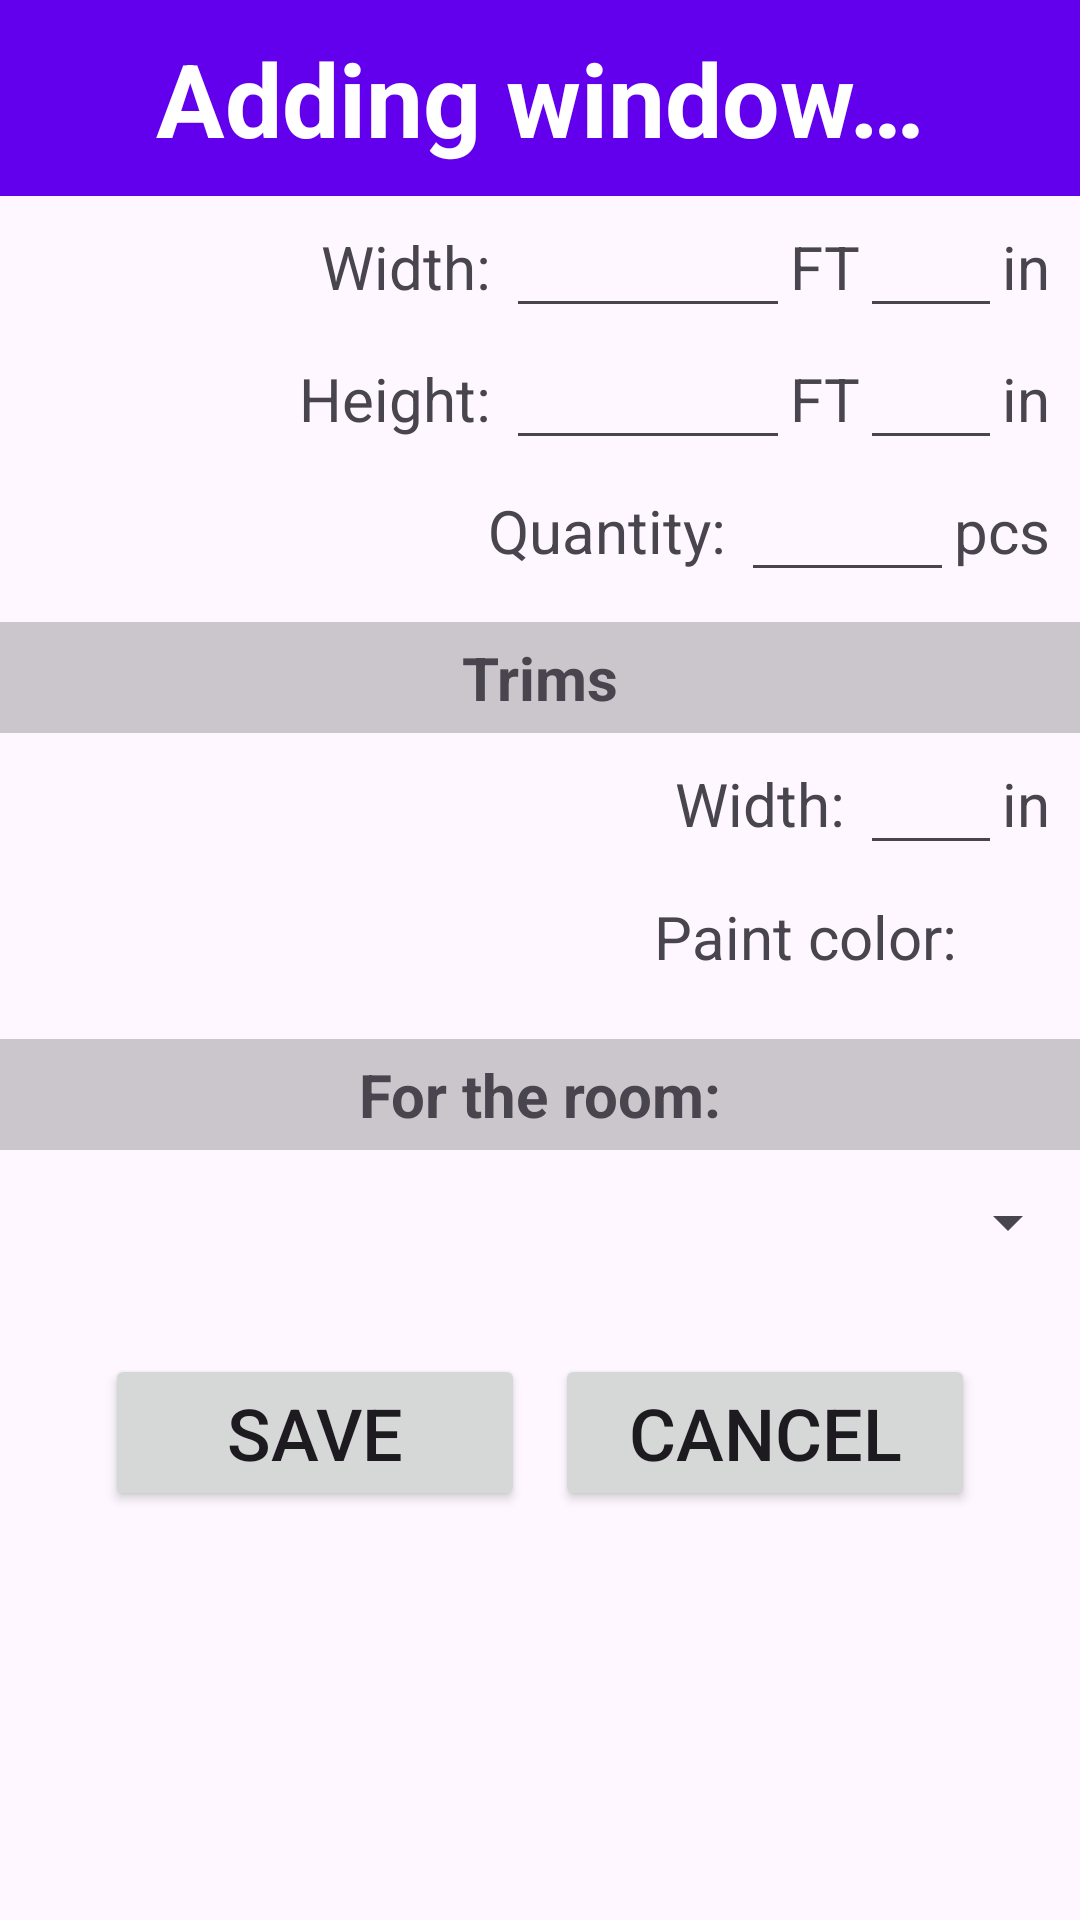

Layout XML and referenced resources for this Android screen:
<!-- AndroidManifest.xml: application theme Theme.PaintCalculator -->
<!-- res/layout/activity_add_window.xml -->
<?xml version="1.0" encoding="utf-8"?>
<LinearLayout xmlns:android="http://schemas.android.com/apk/res/android"
    xmlns:app="http://schemas.android.com/apk/res-auto"
    xmlns:tools="http://schemas.android.com/tools"
    android:layout_width="match_parent"
    android:layout_height="match_parent"
    android:orientation="vertical"
    tools:context=".AddWindowActivity">

    <ScrollView
        android:layout_width="match_parent"
        android:layout_height="match_parent">

        <LinearLayout
            android:layout_width="match_parent"
            android:layout_height="wrap_content"
            android:orientation="vertical">

            <TextView
                android:id="@+id/txtAddWindow"
                android:layout_width="match_parent"
                android:layout_height="wrap_content"
                android:background="#FF6200EE"
                android:gravity="center_horizontal"
                android:text="@string/txtAddWindow"
                android:textColor="#FFFFFF"
                android:textSize="34sp"
                android:padding="10sp"
                android:textStyle="bold" />

            <TableRow
                android:layout_width="match_parent"
                android:layout_height="match_parent"
                android:layout_marginEnd="10sp"
                android:gravity="end">

                <TextView
                    android:id="@+id/lblWindowWidth"
                    android:layout_width="wrap_content"
                    android:layout_height="wrap_content"
                    android:paddingStart="30dp"
                    android:paddingEnd="5dp"
                    android:text="@string/lblWidth"
                    android:textSize="20sp" />

                <EditText
                    android:id="@+id/txtWindowWidthFT"
                    android:layout_width="wrap_content"
                    android:layout_height="wrap_content"
                    android:ems="4"
                    android:inputType="number"
                    android:textSize="20sp" />

                <TextView
                    android:id="@+id/lblWindowWidthFT"
                    android:layout_width="wrap_content"
                    android:layout_height="wrap_content"
                    android:text="@string/lblFT"
                    android:textSize="20sp" />

                <EditText
                    android:id="@+id/txtWindowWidthInch"
                    android:layout_width="wrap_content"
                    android:layout_height="wrap_content"
                    android:ems="2"
                    android:inputType="numberDecimal"
                    android:textSize="20sp" />

                <TextView
                    android:id="@+id/lblWindowWidthInch"
                    android:layout_width="wrap_content"
                    android:layout_height="wrap_content"
                    android:text="@string/lblInch"
                    android:textSize="20sp" />
            </TableRow>

            <TableRow
                android:layout_width="match_parent"
                android:layout_height="match_parent"
                android:layout_marginEnd="10sp"
                android:gravity="end">

                <TextView
                    android:id="@+id/lblWindowLength"
                    android:layout_width="wrap_content"
                    android:layout_height="wrap_content"
                    android:paddingStart="30dp"
                    android:paddingEnd="5dp"
                    android:text="@string/lblHeight"
                    android:textSize="20sp" />

                <EditText
                    android:id="@+id/txtWindowLengthFT"
                    android:layout_width="wrap_content"
                    android:layout_height="wrap_content"
                    android:ems="4"
                    android:inputType="number"
                    android:textSize="20sp" />

                <TextView
                    android:id="@+id/lblWindowLengthFT"
                    android:layout_width="wrap_content"
                    android:layout_height="wrap_content"
                    android:text="@string/lblFT"
                    android:textSize="20sp" />

                <EditText
                    android:id="@+id/txtWindowLengthInch"
                    android:layout_width="wrap_content"
                    android:layout_height="wrap_content"
                    android:ems="2"
                    android:inputType="numberDecimal"
                    android:textSize="20sp" />

                <TextView
                    android:id="@+id/lblWindowLengthInch"
                    android:layout_width="wrap_content"
                    android:layout_height="wrap_content"
                    android:text="@string/lblInch"
                    android:textSize="20sp" />
            </TableRow>

            <TableRow
                android:layout_width="match_parent"
                android:layout_height="match_parent"
                android:layout_marginEnd="10sp"
                android:gravity="end">

                <TextView
                    android:id="@+id/lblWindowQuantity"
                    android:layout_width="wrap_content"
                    android:layout_height="wrap_content"
                    android:paddingStart="30dp"
                    android:paddingEnd="5dp"
                    android:text="@string/lblQuantity"
                    android:textSize="20sp" />

                <EditText
                    android:id="@+id/txtWindowQuantity"
                    android:layout_width="wrap_content"
                    android:layout_height="wrap_content"
                    android:ems="3"
                    android:inputType="numberDecimal"
                    android:textSize="20sp" />

                <TextView
                    android:id="@+id/lblWindowPcs"
                    android:layout_width="wrap_content"
                    android:layout_height="wrap_content"
                    android:text="@string/lblPcs"
                    android:textSize="20sp" />
            </TableRow>

            <TextView
                android:id="@+id/lblWindowTrims"
                android:layout_width="match_parent"
                android:layout_height="wrap_content"
                android:layout_marginTop="10sp"
                android:padding="5sp"
                android:textStyle="bold"
                android:gravity="center_horizontal"
                android:background="#33000000"
                android:text="@string/txtTrims"
                android:textSize="20sp" />

            <TableRow
                android:layout_width="match_parent"
                android:layout_height="match_parent"
                android:layout_marginEnd="10sp"
                android:gravity="end">

                <TextView
                    android:id="@+id/lblWindowTrimsWidth"
                    android:layout_width="wrap_content"
                    android:layout_height="wrap_content"
                    android:paddingStart="30dp"
                    android:paddingEnd="5dp"
                    android:text="@string/lblWidth"
                    android:textSize="20sp" />

                <EditText
                    android:id="@+id/txtWindowTrimsWidth"
                    android:layout_width="wrap_content"
                    android:layout_height="wrap_content"
                    android:ems="2"
                    android:inputType="numberDecimal"
                    android:textSize="20sp" />

                <TextView
                    android:id="@+id/lblWindowTrimsWidthInches"
                    android:layout_width="wrap_content"
                    android:layout_height="wrap_content"
                    android:text="@string/lblInch"
                    android:textSize="20sp" />
            </TableRow>

            <TableRow
                android:layout_width="match_parent"
                android:layout_height="match_parent"
                android:layout_marginEnd="10sp"
                android:gravity="end">

                <TextView
                    android:id="@+id/lblWindowTrimsColor"
                    android:layout_width="wrap_content"
                    android:layout_height="wrap_content"
                    android:text="@string/lblColor"
                    android:textSize="20sp" />

                <Button
                    android:id="@+id/btnWindowTrimsColor"
                    style="@style/Widget.Material3.Button.IconButton.Outlined"
                    android:layout_width="wrap_content"
                    android:layout_height="wrap_content"
                    android:layout_marginStart="5sp"
                    android:paddingLeft="13dp"
                    android:paddingTop="0dp"
                    android:paddingRight="13dp"
                    android:paddingBottom="0dp"
                    android:textSize="20sp"
                    app:cornerRadius="2sp"
                    app:icon="@color/white"
                    app:iconTint="#FFFFFF"
                    app:strokeColor="#FF6200EE"
                    app:strokeWidth="2dp" />

            </TableRow>

            <TextView
                android:id="@+id/lblWindowToRoom"
                android:layout_width="match_parent"
                android:layout_height="wrap_content"
                android:layout_marginTop="10sp"
                android:padding="5sp"
                android:textStyle="bold"
                android:gravity="center_horizontal"
                android:text="@string/lblForTheRoom"
                android:background="#33000000"
                android:textSize="20sp" />

            <Spinner
                android:id="@+id/txtExistingRoom"
                android:layout_width="match_parent"
                android:layout_height="48dp"
                android:prompt="@string/promptRoom"
                android:spinnerMode="dialog"
                app:layout_constraintEnd_toEndOf="parent"
                app:layout_constraintStart_toStartOf="parent" />
            <TableRow
                android:layout_width="match_parent"
                android:layout_height="match_parent"
                android:layout_marginTop="20sp"
                android:gravity="center_horizontal">

                <Button
                    android:id="@+id/btnAddWindowSave"
                    style="@style/Widget.AppCompat.Button"
                    android:layout_width="140dp"
                    android:layout_height="wrap_content"
                    android:text="@string/btnSave"
                    android:layout_marginEnd="5sp"
                    android:textSize="24sp" />

                <Button
                    android:id="@+id/btnAddWindowCancel"
                    style="@style/Widget.AppCompat.Button"
                    android:layout_width="140dp"
                    android:layout_height="wrap_content"
                    android:text="@string/btnCancel"
                    android:layout_marginStart="5sp"
                    android:textSize="24sp" />
            </TableRow>
        </LinearLayout>
    </ScrollView>

</LinearLayout>
<!-- resources referenced by this layout -->
<resources>
  <string name="btnCancel">Cancel</string>
  <string name="btnSave">Save</string>
  <string name="lblColor">Paint color:</string>
  <string name="lblFT">FT</string>
  <string name="lblForTheRoom">For the room:</string>
  <string name="lblHeight">Height:</string>
  <string name="lblInch">in</string>
  <string name="lblPcs">pcs</string>
  <string name="lblQuantity">Quantity:</string>
  <string name="lblWidth">Width:</string>
  <string name="promptRoom">Chose the room</string>
  <string name="txtAddWindow">Adding window…</string>
  <string name="txtTrims">Trims</string>
  <style name="Theme.PaintCalculator" parent="Theme.Material3.DayNight.NoActionBar">
          
          <item name="colorPrimary">@color/purple_500</item>
          <item name="colorPrimaryVariant">@color/purple_700</item>
          <item name="colorOnPrimary">@color/white</item>
          
          <item name="colorSecondary">@color/teal_200</item>
          <item name="colorSecondaryVariant">@color/teal_700</item>
          <item name="colorOnSecondary">@color/black</item>
          
          <item name="android:statusBarColor">?attr/colorPrimaryVariant</item>
          
      </style>
  <!-- not gathered from this repository: default colours our renderer supplied (Android Studio template values) -->
  <color name="purple_500">#FF6200EE</color>
  <color name="purple_700">#FF3700B3</color>
  <color name="teal_200">#FF03DAC5</color>
  <color name="teal_700">#FF018786</color>
  <color name="black">#FF000000</color>
  <color name="white">#FFFFFFFF</color>
</resources>
